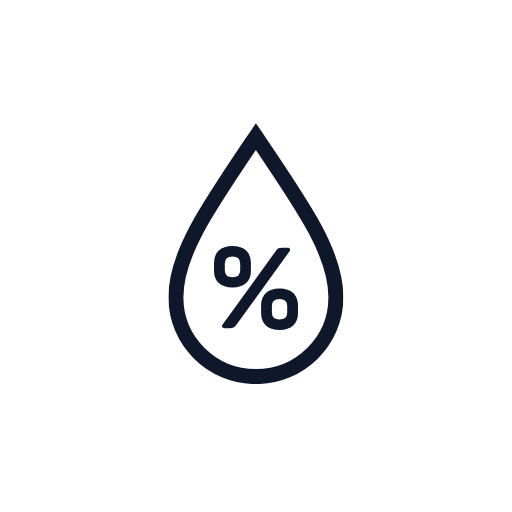
t = 0.00 s
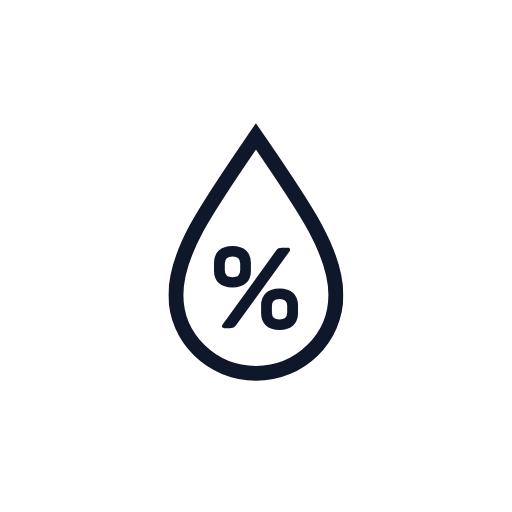
t = 0.75 s
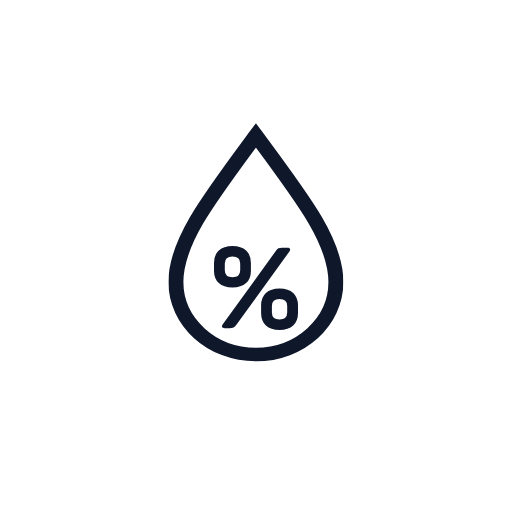
t = 2.25 s
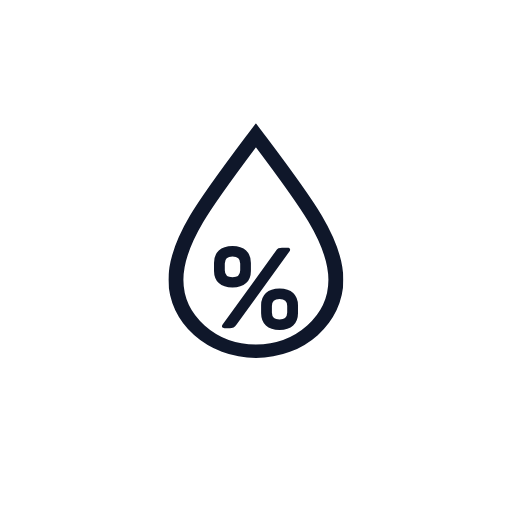
t = 3.00 s
t = 3.75 s: frame unchanged from t = 2.25 s, image omitted
t = 5.25 s: frame unchanged from t = 0.75 s, image omitted

The animated SVG that drew these frames (rendered in a browser with its animation timeline set to each time). Animation: 1 SMIL element (animateTransform=1); one cycle of 6.00 s, repeats indefinitely.

<svg xmlns="http://www.w3.org/2000/svg" xmlns:xlink="http://www.w3.org/1999/xlink" viewBox="0 0 512 512"><defs><symbol id="a" viewBox="0 0 175 260.9"><path fill="none" stroke="#0F172A" stroke-miterlimit="10" stroke-width="15" d="M87.5 13.4c-48.7 72-80 117-80 160.7s35.8 79.3 80 79.3 80-35.5 80-79.3-31.3-88.8-80-160.7Z"><animateTransform additive="sum" attributeName="transform" calcMode="spline" dur="6s" keySplines=".42, 0, .58, 1; .42, 0, .58, 1" repeatCount="indefinite" type="scale" values="1 1; 1 .9; 1 1"/></path></symbol></defs><use xlink:href="#a" width="175" height="260.9" transform="translate(168.4 123.18)"/><path fill="#0F172A" d="M218.8 250.5q4.8-4.5 13.7-4.5t13.6 4.5q4.8 4.4 4.8 12.4v8q0 7.8-4.8 12.2t-13.6 4.4q-9 0-13.7-4.4t-4.8-12.2v-8q0-8 4.8-12.4Zm71.2-1.6a2.8 2.8 0 01-.6 2.6l-53 73.3a9.4 9.4 0 01-2.8 2.8 12.3 12.3 0 01-4.6.6h-4.4c-1.3 0-2.1-.4-2.5-1.1a2.8 2.8 0 01.7-2.8l53-73.3a7 7 0 012.6-2.7 12.7 12.7 0 014.4-.5h4.9c1.2 0 2 .4 2.3 1.1Zm-57.5 7.6q-7.7 0-7.7 7v6.7q0 7 7.7 7t7.7-7v-6.8q0-6.9-7.7-6.9Zm33.4 36.4q4.7-4.5 13.7-4.5t13.6 4.5q4.8 4.5 4.8 12.4v8q0 7.8-4.8 12.2t-13.7 4.5q-8.9 0-13.6-4.4t-4.8-12.3v-8q0-8 4.8-12.4Zm13.6 6.1q-7.6 0-7.6 7v6.6q0 7 7.6 7t7.7-7v-6.7q0-6.9-7.7-6.9Z"/></svg>